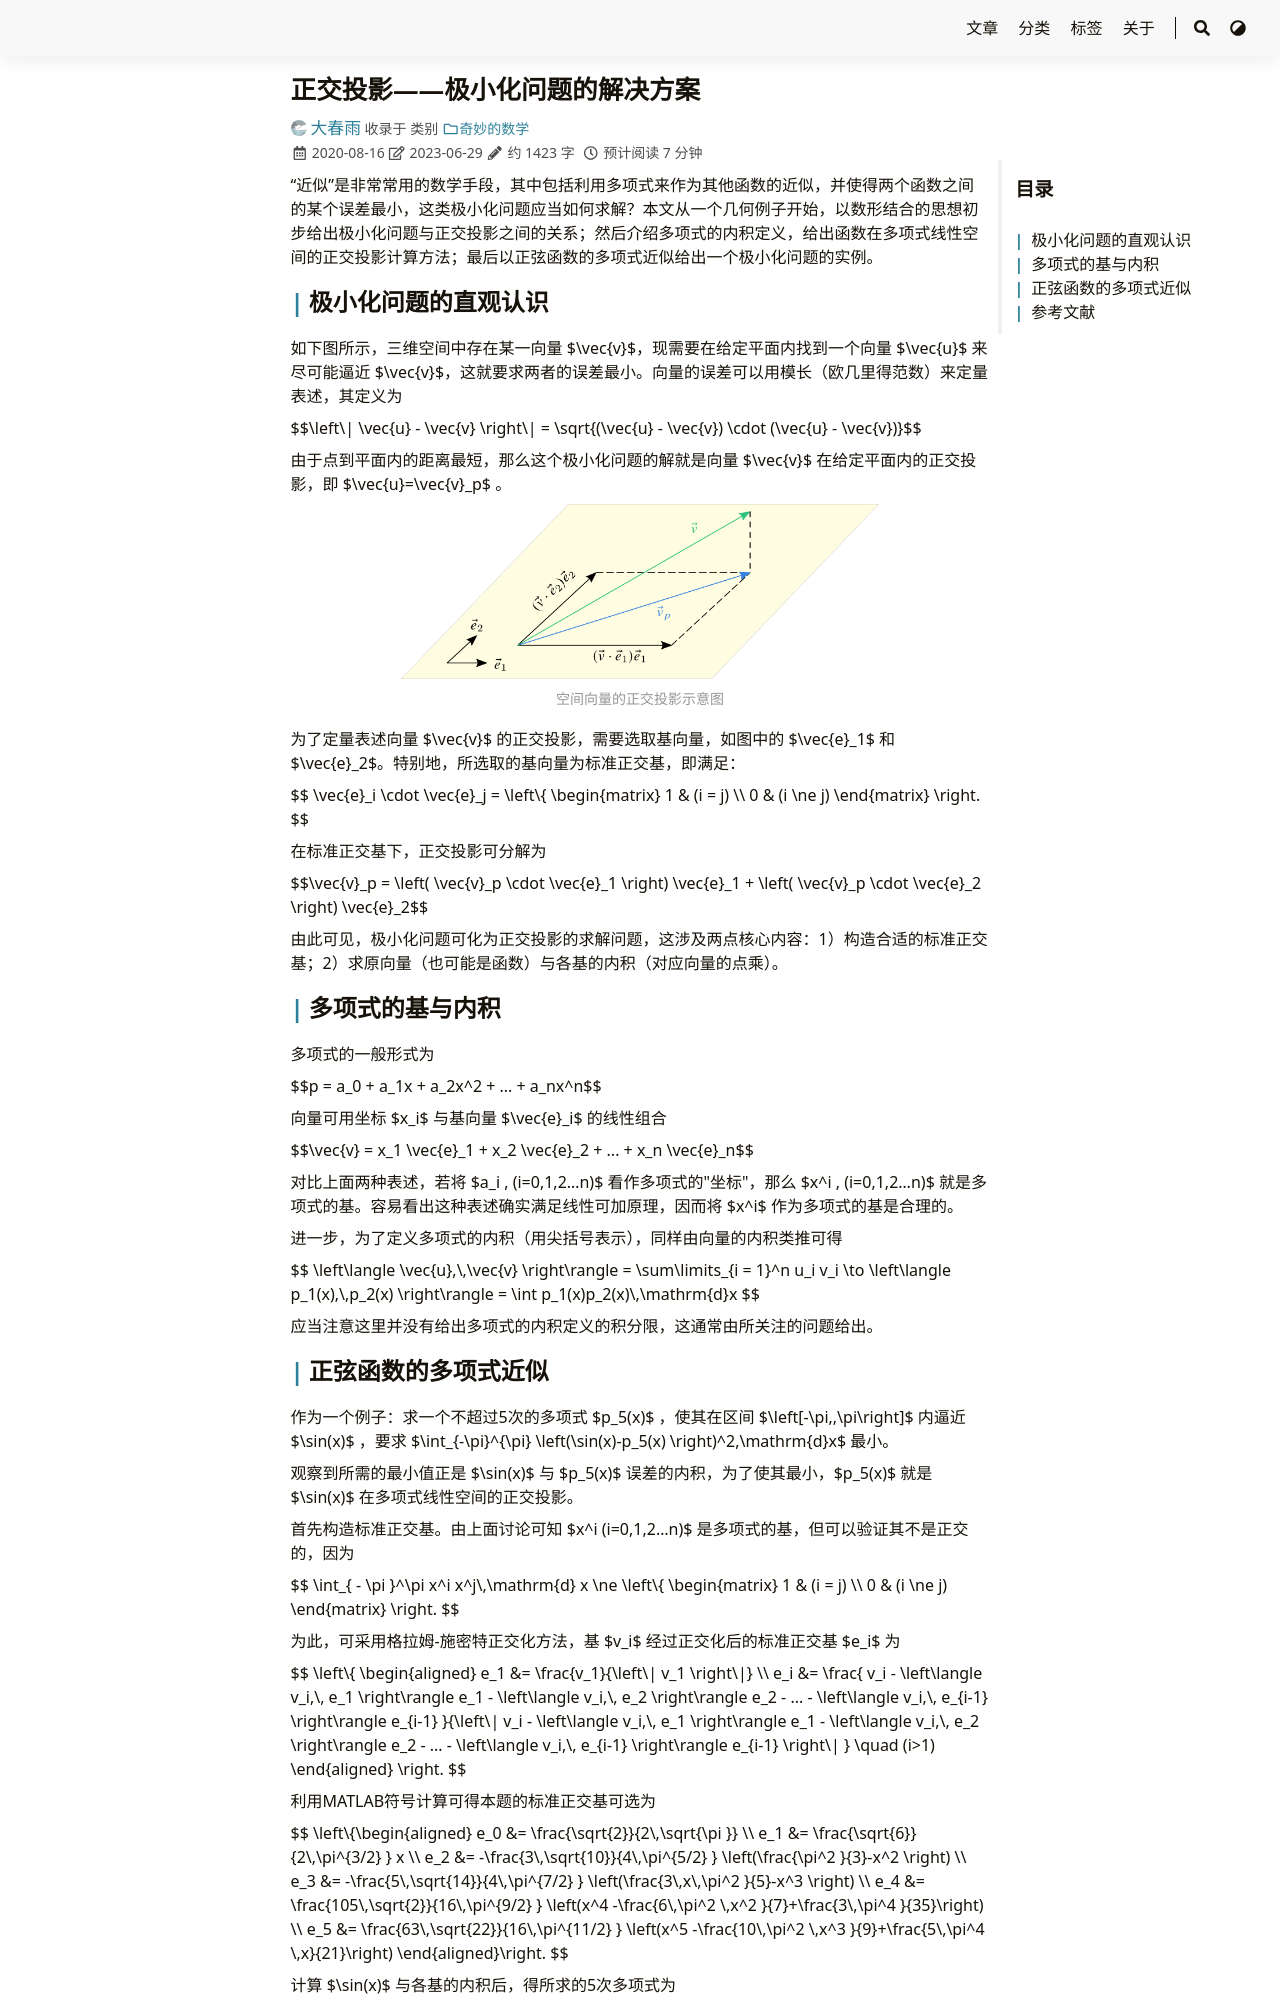

repository: iChunyu/iChunyu.github.io · page: orthogonalprojection/index.html · generator: sphinx

---
title: "正交投影——极小化问题的解决方案"
date: 2020-08-16
tags: ["正交投影","曲线拟合"]
categories: ["奇妙的数学"]
draft: false
---

“近似”是非常常用的数学手段，其中包括利用多项式来作为其他函数的近似，并使得两个函数之间的某个误差最小，这类极小化问题应当如何求解？本文从一个几何例子开始，以数形结合的思想初步给出极小化问题与正交投影之间的关系；然后介绍多项式的内积定义，给出函数在多项式线性空间的正交投影计算方法；最后以正弦函数的多项式近似给出一个极小化问题的实例。

<!--more-->

## 极小化问题的直观认识

如下图所示，三维空间中存在某一向量 $\vec{v}$，现需要在给定平面内找到一个向量 $\vec{u}$ 来尽可能逼近 $\vec{v}$，这就要求两者的误差最小。向量的误差可以用模长（欧几里得范数）来定量表述，其定义为

{{< math >}}$$\left\| \vec{u} - \vec{v} \right\| = \sqrt{(\vec{u} - \vec{v}) \cdot (\vec{u} - \vec{v})}$${{< /math >}}

由于点到平面内的距离最短，那么这个极小化问题的解就是向量 $\vec{v}$ 在给定平面内的正交投影，即 $\vec{u}=\vec{v}_p$ 。

<div align=center>
    <img src=projection1.png width=70% />
</div>


为了定量表述向量 $\vec{v}$ 的正交投影，需要选取基向量，如图中的 $\vec{e}_1$ 和 $\vec{e}_2$。特别地，所选取的基向量为标准正交基，即满足：

{{< math >}}$$
\vec{e}_i \cdot \vec{e}_j = \left\{ \begin{matrix}
    1    &   (i = j)  \\
    0    &   (i \ne j)  
    \end{matrix} \right.
$${{< /math >}}

在标准正交基下，正交投影可分解为

{{< math >}}$$\vec{v}_p = \left( \vec{v}_p  \cdot \vec{e}_1 \right) \vec{e}_1  + \left( \vec{v}_p  \cdot \vec{e}_2 \right) \vec{e}_2$${{< /math >}}

由此可见，极小化问题可化为正交投影的求解问题，这涉及两点核心内容：1）构造合适的标准正交基；2）求原向量（也可能是函数）与各基的内积（对应向量的点乘）。

## 多项式的基与内积

多项式的一般形式为

{{< math >}}$$p = a_0 + a_1x + a_2x^2 + ... + a_nx^n$${{< /math >}}

向量可用坐标 $x_i$ 与基向量 $\vec{e}_i$ 的线性组合

{{< math >}}$$\vec{v} = x_1 \vec{e}_1 + x_2 \vec{e}_2 + ... + x_n \vec{e}_n$${{< /math >}}

对比上面两种表述，若将 $a_i \, (i=0,1,2...n)$ 看作多项式的"坐标"，那么 $x^i \, (i=0,1,2...n)$ 就是多项式的基。容易看出这种表述确实满足线性可加原理，因而将 $x^i$ 作为多项式的基是合理的。

进一步，为了定义多项式的内积（用尖括号表示），同样由向量的内积类推可得

{{< math >}}$$
\left\langle \vec{u},\,\vec{v} \right\rangle  
    = \sum\limits_{i = 1}^n u_i v_i  \to \left\langle p_1(x),\,p_2(x) \right\rangle  
    = \int p_1(x)p_2(x)\,\mathrm{d}x
$${{< /math >}}

应当注意这里并没有给出多项式的内积定义的积分限，这通常由所关注的问题给出。
